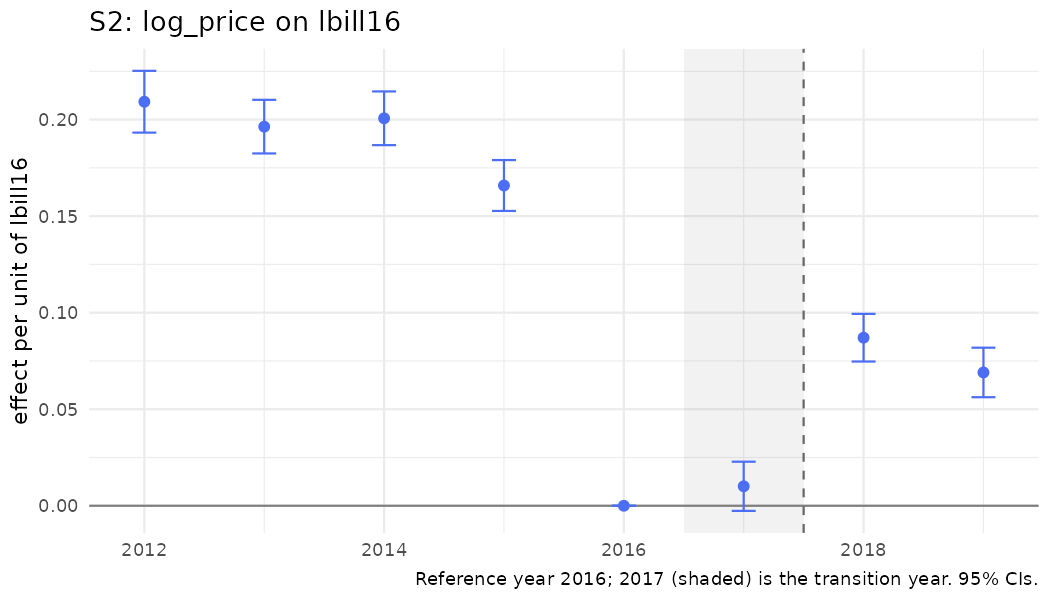

The table this chart was drawn from, first rows:
year, coef, se, strategy, outcome, spec_id, treat
2012, 0.2092, 0.008163, S2, log_price, S2_logbill, lbill16
2013, 0.1963, 0.007084, S2, log_price, S2_logbill, lbill16
2014, 0.2007, 0.007095, S2, log_price, S2_logbill, lbill16
2015, 0.1659, 0.006723, S2, log_price, S2_logbill, lbill16
2016, 0, 0, S2, log_price, S2_logbill, lbill16
2017, 0.01008, 0.006497, S2, log_price, S2_logbill, lbill16
2018, 0.08704, 0.006296, S2, log_price, S2_logbill, lbill16
2019, 0.06904, 0.006542, S2, log_price, S2_logbill, lbill16
